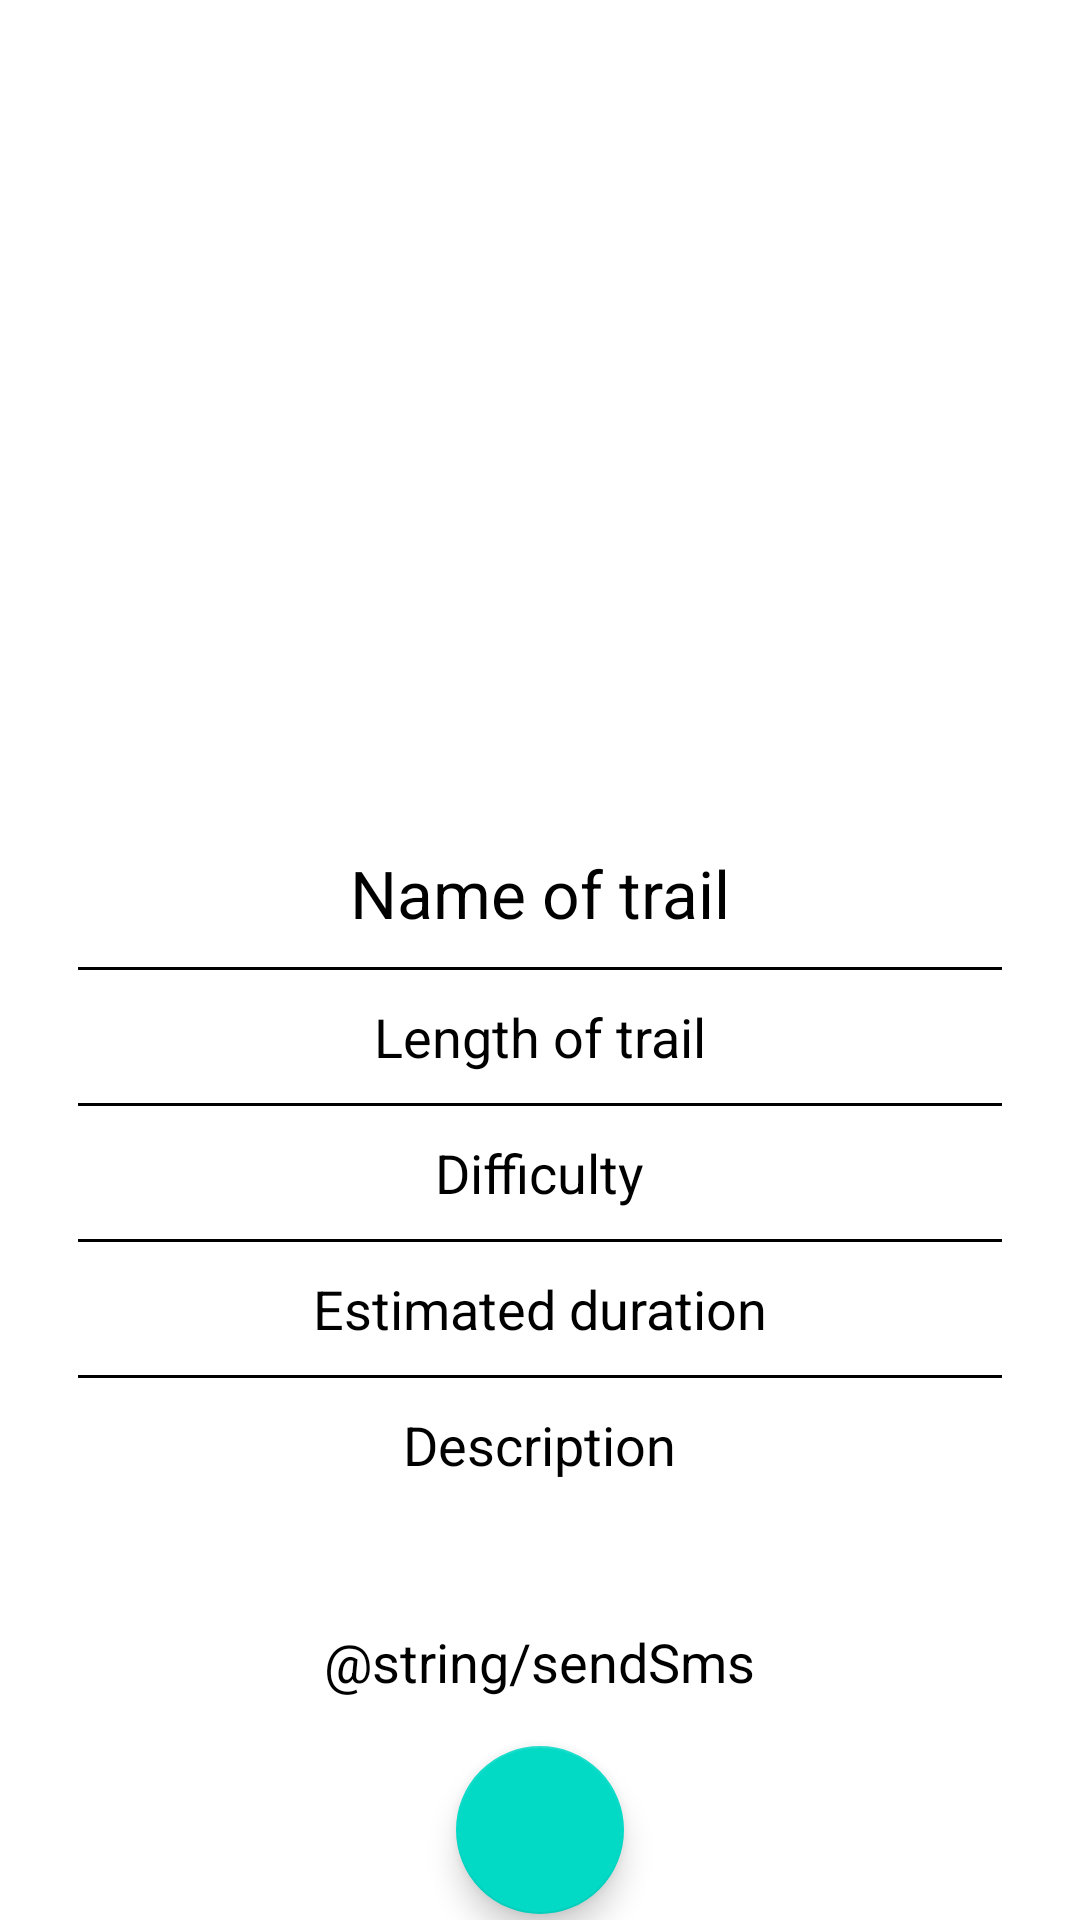

Here is an Android app screen rendered from its layout file. Give the layout XML and the strings, colors and styles it references.
<!-- AndroidManifest.xml: application theme AppTheme -->
<!-- res/layout/fragment_detail.xml -->
<?xml version="1.0" encoding="utf-8"?>
<androidx.constraintlayout.widget.ConstraintLayout xmlns:android="http://schemas.android.com/apk/res/android"
    xmlns:app="http://schemas.android.com/apk/res-auto"
    android:layout_width="match_parent"
    android:layout_height="match_parent">


    <androidx.core.widget.NestedScrollView
        android:id="@+id/nestedScrollView"
        android:layout_width="match_parent"
        android:layout_height="0dp"
        android:layout_marginTop="8dp"
        app:layout_constraintBottom_toTopOf="@id/timerContainer"
        app:layout_constraintTop_toTopOf="parent">

        <LinearLayout
            android:layout_width="match_parent"
            android:layout_height="wrap_content"
            android:gravity="center"
            android:orientation="vertical"
            android:padding="16dp">

            <ImageView
                android:id="@+id/imageView"
                android:layout_width="250dp"
                android:layout_height="250dp"
                android:scaleType="centerCrop"
                app:layout_constraintEnd_toEndOf="parent"
                app:layout_constraintStart_toStartOf="parent"
                app:layout_constraintTop_toTopOf="@id/toolbar" />

            <View
                android:id="@+id/line1"
                android:layout_width="0dp"
                android:layout_height="1dp"
                android:layout_marginTop="8dp"
                android:background="@android:color/black" />

            <TextView
                android:id="@+id/nameOfTrail"
                android:layout_width="wrap_content"
                android:layout_height="wrap_content"
                android:text="@string/name_of_trail"
                android:textAppearance="?android:attr/textAppearanceLarge"
                android:textColor="@color/black" />

            <View
                android:id="@+id/line2"
                android:layout_width="match_parent"
                android:layout_height="1dp"
                android:layout_margin="10dp"
                android:background="@android:color/black" />

            <TextView
                android:id="@+id/lengthOfTrail"
                android:layout_width="wrap_content"
                android:layout_height="wrap_content"
                android:text="@string/length_of_trail"
                android:textAppearance="?android:attr/textAppearanceMedium"
                android:textColor="@color/black" />

            <View
                android:id="@+id/line3"
                android:layout_width="match_parent"
                android:layout_height="1dp"
                android:layout_margin="10dp"
                android:background="@android:color/black" />

            <TextView
                android:id="@+id/difficultyOfTrail"
                android:layout_width="wrap_content"
                android:layout_height="wrap_content"
                android:text="@string/difficulty"
                android:textAppearance="?android:attr/textAppearanceMedium"
                android:textColor="@color/black" />

            <View
                android:id="@+id/line5"
                android:layout_width="match_parent"
                android:layout_height="1dp"
                android:layout_margin="10dp"
                android:background="@android:color/black" />

            <TextView
                android:id="@+id/estimatedDurationOfTrail"
                android:layout_width="wrap_content"
                android:layout_height="wrap_content"
                android:text="@string/estimated_duration"
                android:textAppearance="?android:attr/textAppearanceMedium"
                android:textColor="@color/black" />

            <View
                android:id="@+id/line6"
                android:layout_width="match_parent"
                android:layout_height="1dp"
                android:layout_margin="10dp"
                android:background="@android:color/black" />

            <TextView
                android:id="@+id/descriptionOfTrail"
                android:layout_width="wrap_content"
                android:layout_height="wrap_content"
                android:text="@string/description"
                android:textAppearance="?android:attr/textAppearanceMedium"
                android:textColor="@color/black" />


            <TextView
                android:id="@+id/sendSmsTextView"
                android:layout_width="wrap_content"
                android:layout_height="wrap_content"
                android:layout_marginTop="@android:dimen/app_icon_size"
                android:text="@string/sendSms"
                android:textAppearance="?android:attr/textAppearanceMedium"
                android:textColor="@color/black" />

            <com.google.android.material.floatingactionbutton.FloatingActionButton
                android:id="@+id/fabSendGreetings"
                android:layout_width="wrap_content"
                android:layout_height="wrap_content"
                android:layout_margin="16dp"
                android:contentDescription="TODO"
                app:layout_constraintBottom_toTopOf="@id/timerContainer"
                app:layout_constraintEnd_toEndOf="parent"
                app:layout_constraintStart_toStartOf="parent" />

        </LinearLayout>
    </androidx.core.widget.NestedScrollView>


    <FrameLayout
        android:id="@+id/timerContainer"
        android:layout_width="match_parent"
        android:layout_height="wrap_content"
        app:layout_constraintBottom_toBottomOf="parent"
        app:layout_constraintEnd_toEndOf="parent"
        app:layout_constraintStart_toStartOf="parent"
        app:layout_constraintTop_toBottomOf="@id/nestedScrollView" />

</androidx.constraintlayout.widget.ConstraintLayout>
<!-- resources referenced by this layout -->
<resources>
  <string name="description">Description</string>
  <string name="difficulty">Difficulty</string>
  <string name="estimated_duration">Estimated duration</string>
  <string name="length_of_trail">Length of trail</string>
  <string name="name_of_trail">Name of trail</string>
  <style name="AppTheme" parent="Theme.MaterialComponents.DayNight.NoActionBar">
          <item name="colorPrimary">#080</item>
          <item name="colorPrimaryDark">#060</item>
          <item name="colorAccent">#f60</item>
      </style>
  <!-- not gathered from this repository: default colours our renderer supplied (Android Studio template values) -->
  <color name="black">#FF000000</color>
</resources>
